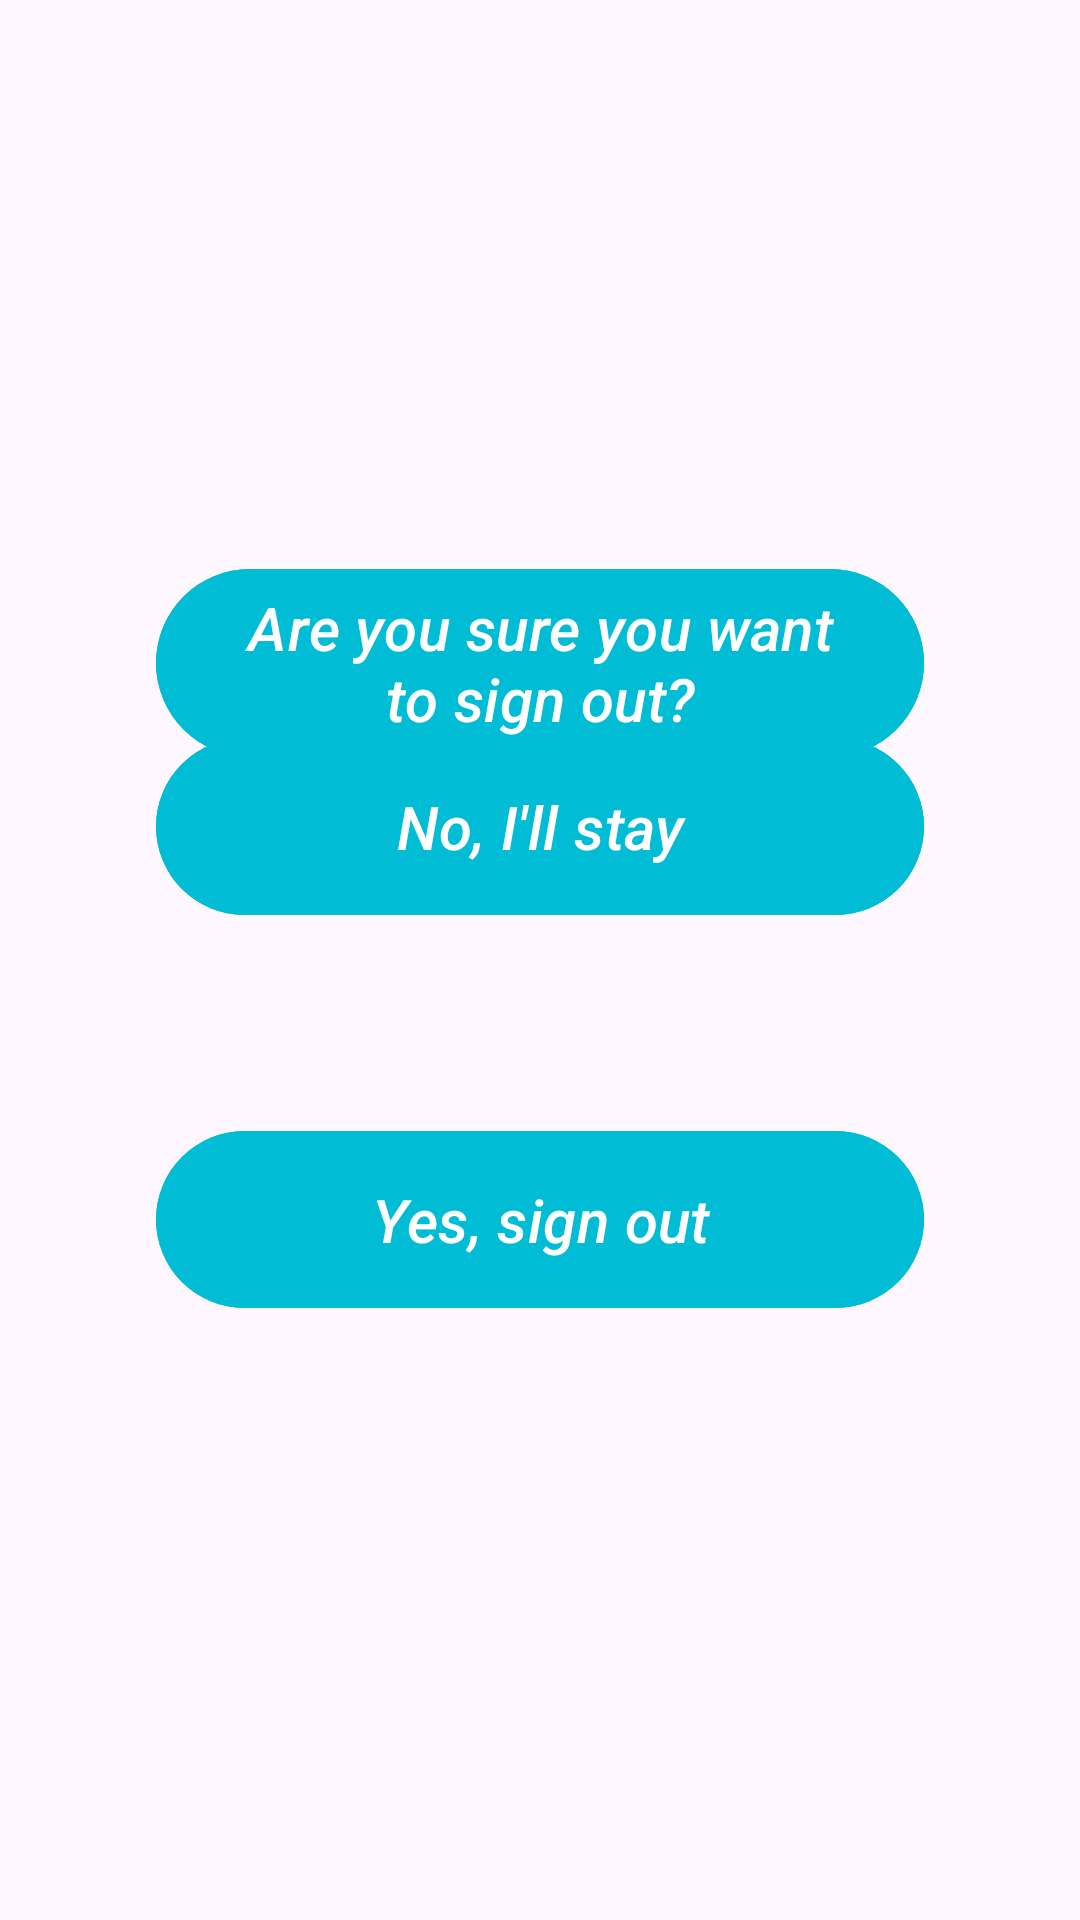

Reconstruct the res/layout file that produces this screen, plus the resources it refers to.
<!-- AndroidManifest.xml: application theme Theme.Diploma -->
<!-- res/layout/fragment_dialog_sign_out.xml -->
<?xml version="1.0" encoding="utf-8"?>
<androidx.constraintlayout.widget.ConstraintLayout xmlns:android="http://schemas.android.com/apk/res/android"
    xmlns:tools="http://schemas.android.com/tools"
    android:layout_width="match_parent"
    android:layout_height="match_parent"
    xmlns:app="http://schemas.android.com/apk/res-auto"
    tools:context=".activity.DialogFragmentSignOut"
    android:paddingHorizontal="52dp">

    <com.google.android.material.button.MaterialButton
        android:id="@+id/signOutRequest"
        android:layout_width="match_parent"
        android:layout_height="wrap_content"
        android:text="Are you sure you want to sign out?"
        android:textAlignment="center"
        android:backgroundTint="@color/see"
        android:textSize="20sp"
        android:textStyle="italic"
        app:layout_constraintBottom_toTopOf="@id/noStay"
        app:layout_constraintEnd_toEndOf="parent"
        app:layout_constraintStart_toStartOf="parent"
        app:layout_constraintTop_toTopOf="parent"
        android:layout_marginTop="200dp"/>

    <com.google.android.material.button.MaterialButton
        android:id="@+id/noStay"
        android:layout_width="match_parent"
        android:layout_height="wrap_content"
        android:text="No, I'll stay"
        android:textAlignment="center"
        android:textSize="20sp"
        android:textStyle="italic"
        android:backgroundTint="@color/see"
        app:layout_constraintEnd_toEndOf="parent"
        app:layout_constraintStart_toStartOf="parent"
        app:layout_constraintBottom_toTopOf="@id/yesSignOut"
        android:layout_marginBottom="64dp"
        android:padding="16dp"/>

    <com.google.android.material.button.MaterialButton
        android:id="@+id/yesSignOut"
        android:layout_width="match_parent"
        android:layout_height="wrap_content"
        android:text="Yes, sign out"
        android:textAlignment="center"
        android:textSize="20sp"
        android:textStyle="italic"
        android:backgroundTint="@color/see"
        app:layout_constraintEnd_toEndOf="parent"
        app:layout_constraintStart_toStartOf="parent"
        app:layout_constraintBottom_toBottomOf="parent"
        android:layout_marginBottom="200dp"
        android:padding="16dp"/>



</androidx.constraintlayout.widget.ConstraintLayout>
<!-- resources referenced by this layout -->
<resources>
  <color name="see">#00BCD4</color>
  <style name="Theme.Diploma" parent="Theme.Material3.DayNight.NoActionBar">
          <item name="colorPrimary">@color/see</item>
      </style>
</resources>
